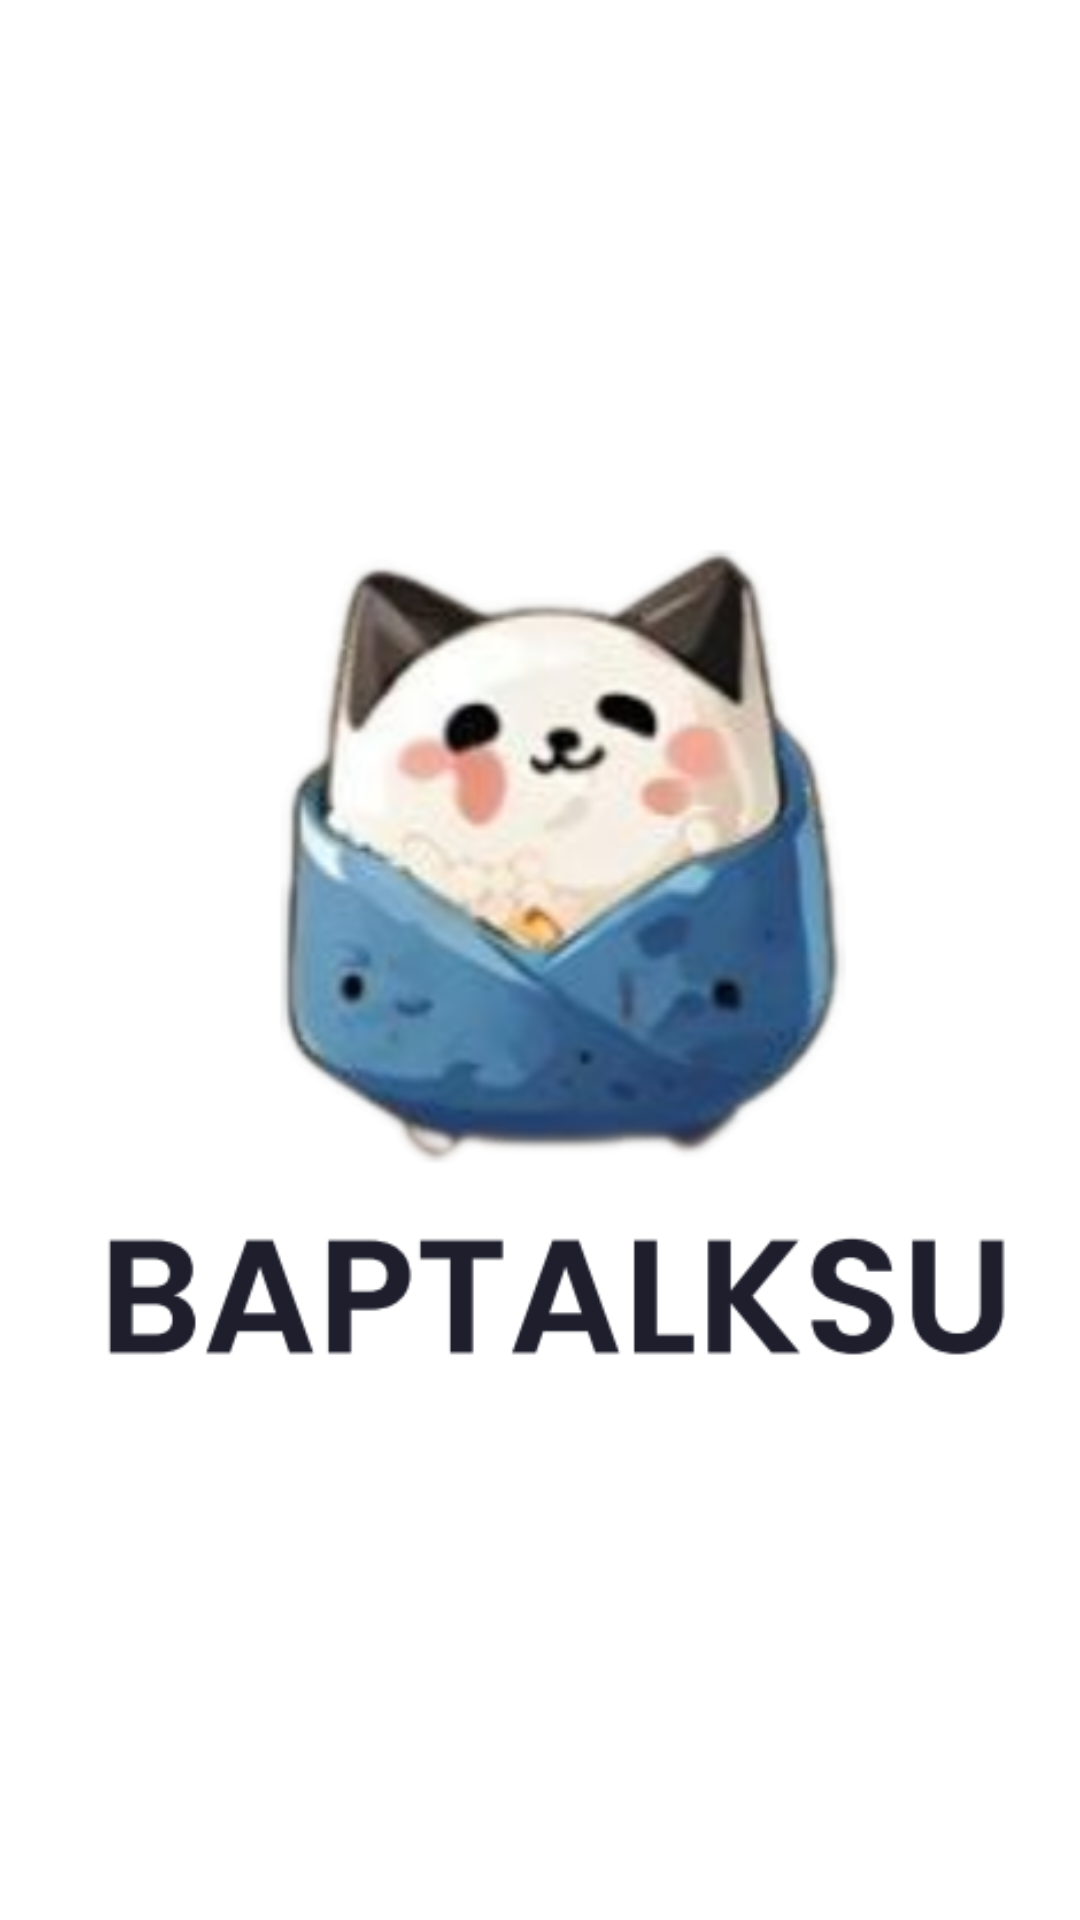

Write the Android layout XML for this screen, with the resource values it uses.
<!-- AndroidManifest.xml: application theme Theme.MyApplication -->
<!-- res/layout/loading.xml -->
<?xml version="1.0" encoding="utf-8"?>
<androidx.constraintlayout.widget.ConstraintLayout xmlns:android="http://schemas.android.com/apk/res/android"
    xmlns:app="http://schemas.android.com/apk/res-auto"
    xmlns:tools="http://schemas.android.com/tools"
    android:layout_width="match_parent"
    android:layout_height="match_parent">

    <ImageView
        android:id="@+id/l_imageView"
        android:layout_width="match_parent"
        android:layout_height="match_parent"
        android:background="@color/white"
        app:layout_constraintBottom_toBottomOf="parent"
        app:layout_constraintEnd_toEndOf="parent"
        app:layout_constraintStart_toStartOf="parent"
        app:layout_constraintTop_toTopOf="parent"
        app:srcCompat="@drawable/icon" />
</androidx.constraintlayout.widget.ConstraintLayout>
<!-- resources referenced by this layout -->
<resources>
  <color name="white">#FFFFFFFF</color>
  <!-- drawable icon: png bitmap (drawable, 100215 bytes) -->
  <style name="Theme.MyApplication" parent="Base.Theme.MyApplication" />
  <style name="Base.Theme.MyApplication" parent="Theme.Material3.DayNight.NoActionBar">
          
          <item name="colorPrimary">#0088FF</item>
      </style>
</resources>
